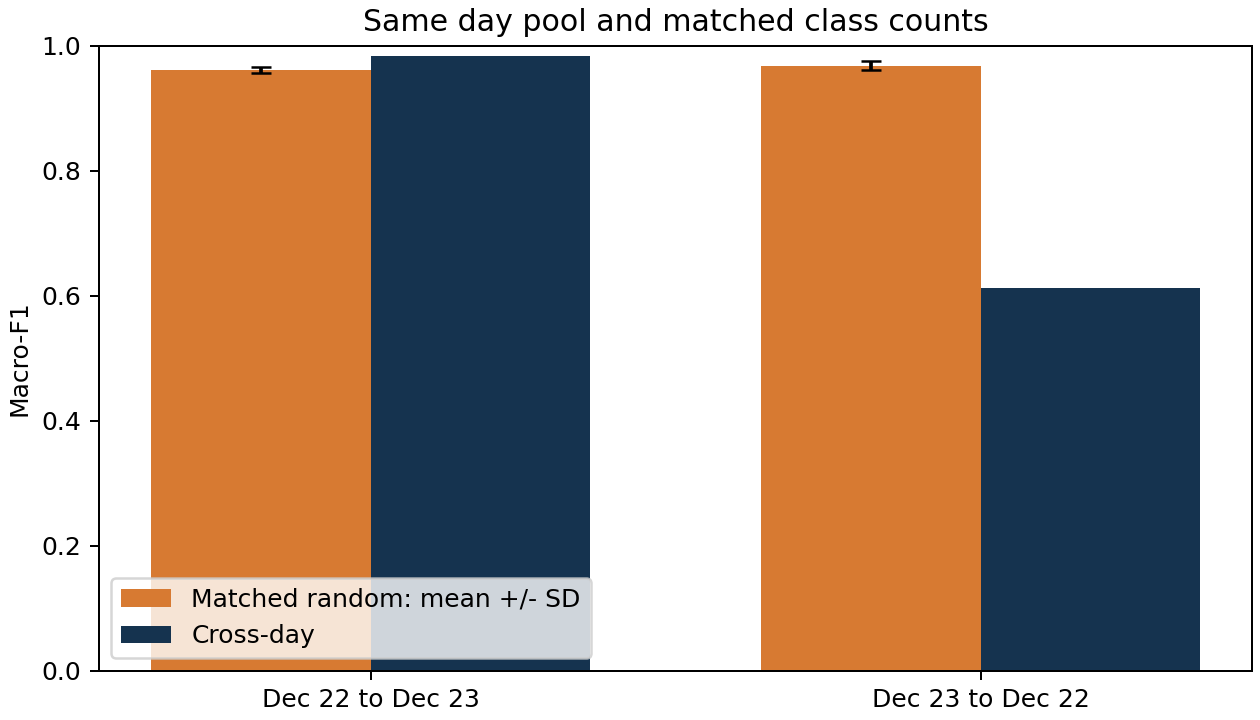

The table this chart was drawn from, first rows:
direction, cross_day_accuracy, random_accuracy_mean, cross_day_macro_f1, random_macro_f1_mean, random_macro_f1_sd
22_to_23, 0.9921, 0.9818, 0.9839, 0.9609, 0.005461
23_to_22, 0.7004, 0.9752, 0.6127, 0.9679, 0.006629
